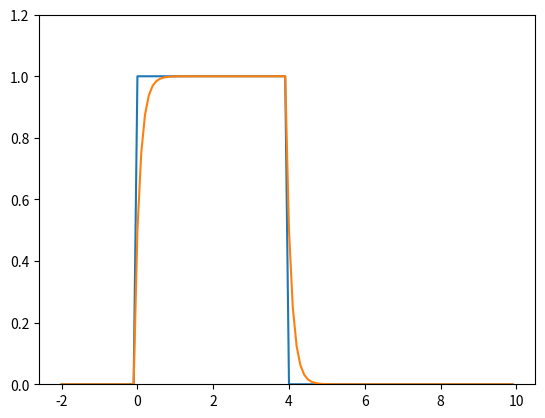

Here is the Python script that generated this plot:
import numpy as np
import matplotlib.pyplot as plt

# MOX sensor model: low pass filter
#  d c(t)
# ------- = - alpha * c(t) + alpha * C(x_s(t))
#   d t
#          c(t) if c(t) > tau
#  y(t) =
#          0 otherwise
class Sensor_MOX:
    def __init__(self):
        self.c_t = 0.; # c(t)
        self.y_t = 0.; # y(t)
        self.alpha = 0.5;
        self.tau = 0.;
    # use 1-order forward difference
    # c(t+delta_t) = (1-alpha) * c(t) + alpha * C(x_s(t))
    # input argument:
    #  conc: instantaneous concentration
    def update(self, conc):
        c_next = (1-self.alpha) * self.c_t + self.alpha * conc;
        self.c_t = c_next
        if self.c_t > self.tau:
            self.y_t = self.c_t
        else:
            self.y_t = 0.

# step function
def step(t):
    if t >= 0:
        return 1.
    else:
        return 0.
# step pulse
def step_pulse(t):
    if t >= 0 and t <= 4:
        return 1.
    else:
        return 0.

# time
t = np.arange(-2, 10, 0.1) # -2~10 s, 0.1 s step
# actual concentration, stimulate
C = np.zeros_like(t)
# sensor response
R = np.zeros_like(t)
# simulate sensor response
sensor = Sensor_MOX()
for i in range(t.size):
    #C[i] = step(t[i]) # step concentration
    C[i] = step_pulse(t[i]) # step pulse concentration
    sensor.update(C[i]) # sensor resp update
    R[i] = sensor.y_t

# draw
fig = plt.figure()
ax = fig.add_subplot(1,1,1)
#with plt.style.context('fivethirtyeight'):
ax.plot(t, C)
ax.plot(t, R)
ax.set_ylim(0, 1.2)
plt.show()
